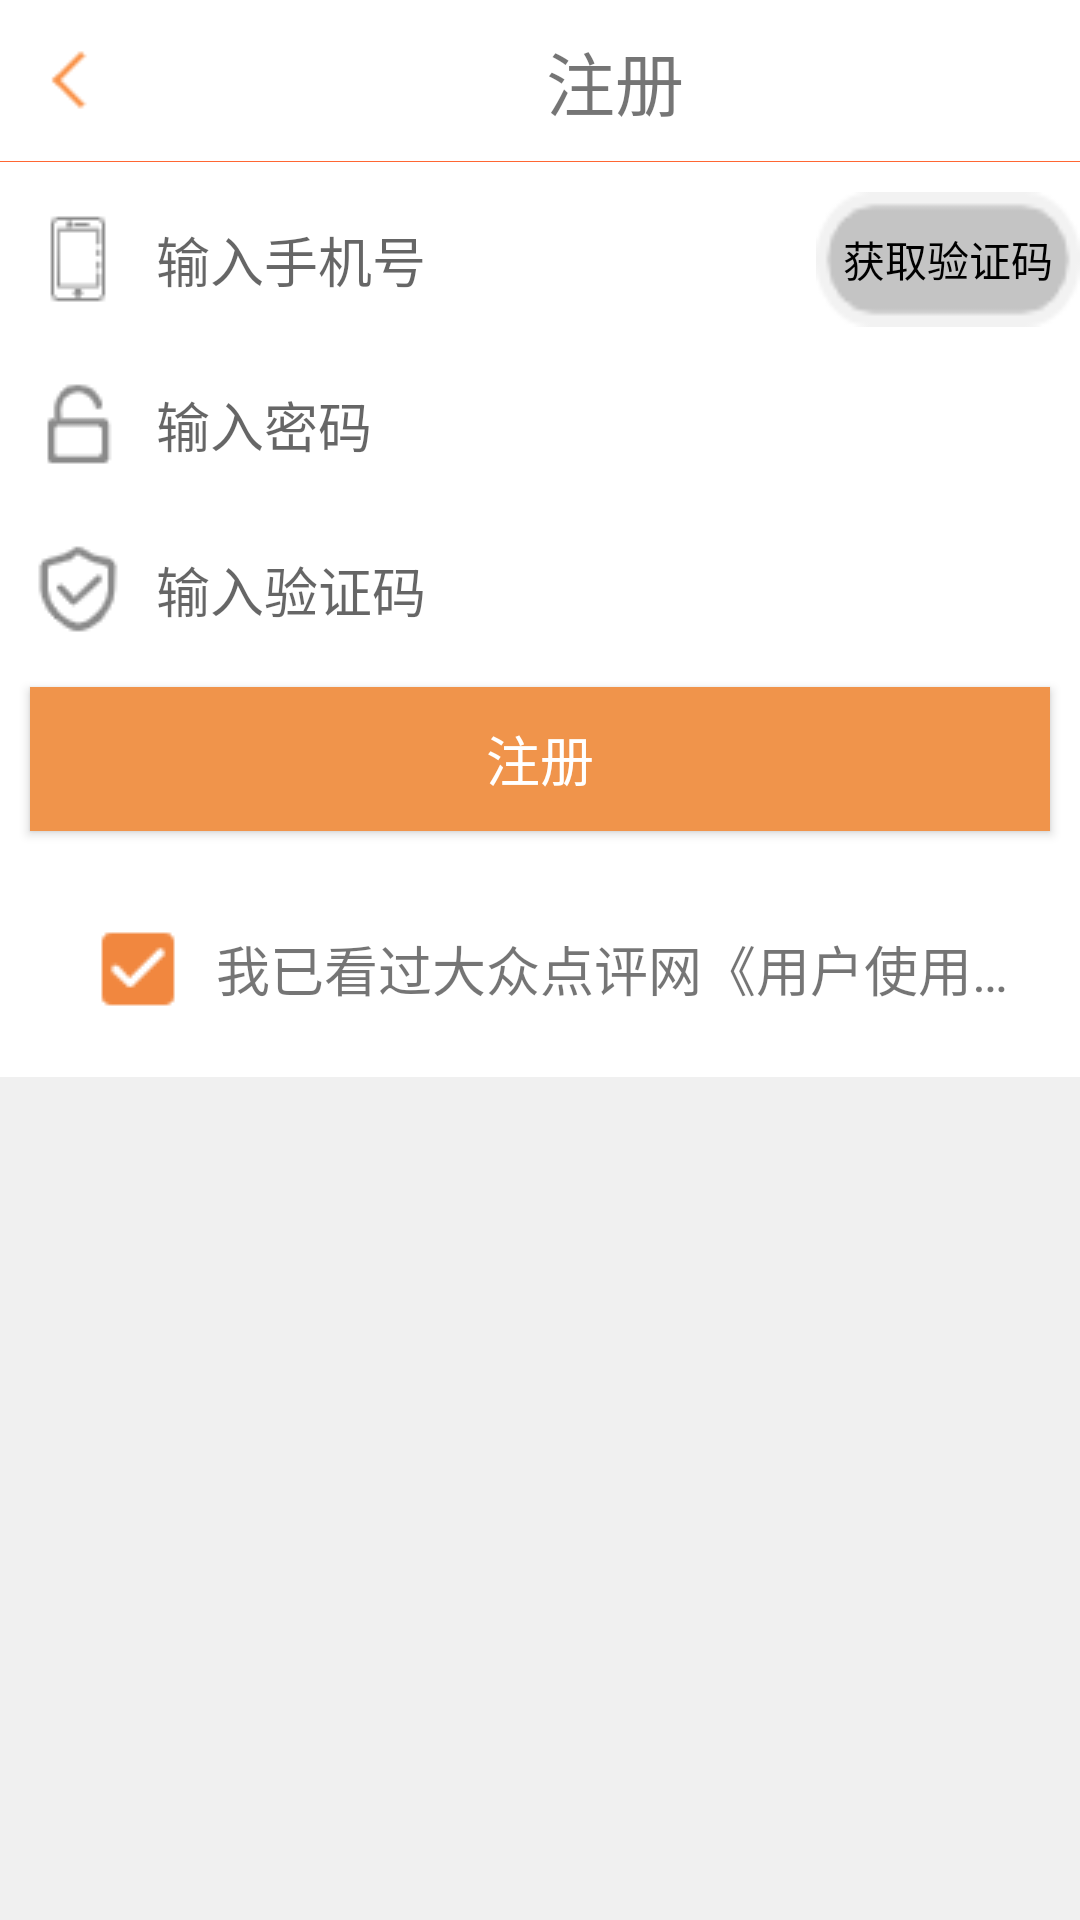

Produce the Android XML layout that renders to this screen, including the resource entries it uses.
<!-- AndroidManifest.xml: application theme AppTheme -->
<!-- res/layout/my_register_act.xml -->
<?xml version="1.0" encoding="utf-8"?>
<RelativeLayout xmlns:android="http://schemas.android.com/apk/res/android"
    android:layout_width="match_parent"
    android:layout_height="match_parent"
    android:orientation="vertical"
    android:background="@color/normal_bg_color">

    <LinearLayout
        android:id="@+id/register_layout"
        android:layout_width="match_parent"
        android:layout_height="wrap_content"
        android:orientation="vertical"
        android:background="@color/white">

        <LinearLayout
            android:layout_width="match_parent"
            android:layout_height="wrap_content"
            android:orientation="horizontal">

            <ImageView
                android:id="@+id/register_back"
                android:layout_width="50dp"
                android:layout_height="50dp"
                android:src="@drawable/icon_back"
                android:contentDescription="@null"
                android:layout_gravity="center_vertical"
                android:padding="@dimen/normal_space"/>
            <TextView
                android:layout_width="0dp"
                android:layout_height="wrap_content"
                android:layout_weight="1"
                android:gravity="center"
                android:text="注册"
                android:textSize="@dimen/title_text_size"
                android:padding="@dimen/normal_space"/>
        </LinearLayout>
        <TextView
            android:layout_width="match_parent"
            android:layout_height="1px"
            android:layout_marginBottom="@dimen/normal_space"
            android:background="@color/normal_orange_color"/>

        <LinearLayout
            android:layout_width="match_parent"
            android:layout_height="@dimen/normal_input_height"
            android:orientation="horizontal">

            <EditText
                android:id="@+id/register_phone"
                android:layout_width="0dp"
                android:layout_weight="1"
                android:layout_height="match_parent"
                android:layout_marginLeft="@dimen/normal_space"
                android:background="@null"
                android:hint="输入手机号"
                android:drawableLeft="@drawable/register_phone"
                android:drawablePadding="@dimen/normal_space"
                android:inputType="phone"
                android:singleLine="true"/>
            <Button
                android:id="@+id/register_get_checkpass"
                android:layout_width="wrap_content"
                android:layout_height="wrap_content"
                android:textColor="#000"
                android:background="@drawable/my_register_get_checkpass"
                android:text="获取验证码"
                android:layout_gravity="center_vertical"/>

        </LinearLayout>
        <EditText
            android:id="@+id/register_pass"
            android:layout_width="match_parent"
            android:layout_height="@dimen/normal_input_height"
            android:drawableLeft="@drawable/register_pass"
            android:drawablePadding="@dimen/normal_space"
            android:background="@null"
            android:hint="输入密码"
            android:singleLine="true"
            android:inputType="numberPassword"
            android:layout_marginTop="@dimen/normal_space"
            android:layout_marginLeft="@dimen/normal_space"/>
        <EditText
            android:id="@+id/register_code"
            android:layout_width="match_parent"
            android:layout_height="@dimen/normal_input_height"
            android:drawableLeft="@drawable/register_code"
            android:drawablePadding="@dimen/normal_space"
            android:background="@null"
            android:hint="输入验证码"
            android:singleLine="true"
            android:inputType="numberPassword"
            android:layout_marginTop="@dimen/normal_space"
            android:layout_marginLeft="@dimen/normal_space"/>

        <Button
            android:id="@+id/register_btn"
            android:layout_width="match_parent"
            android:layout_height="wrap_content"
            android:layout_margin="@dimen/normal_space"
            android:background="@color/my_btn_bg_color"
            android:padding="@dimen/little_space"
            android:text="注册"
            android:textColor="@color/white"
            android:textSize="@dimen/title_size_default" />

        <RelativeLayout
            android:layout_width="match_parent"
            android:layout_height="wrap_content"
            android:layout_alignParentBottom="true"
            android:padding="@dimen/big_space"
            android:paddingBottom="@dimen/big_space">

            <CheckBox
                android:id="@+id/register_info"
                android:layout_width="wrap_content"
                android:layout_height="wrap_content"
                android:button="@drawable/register_check"
                android:layout_marginLeft="@dimen/normal_space"
                android:checked="true"
                android:textSize="16sp"/>
            <TextView
                android:layout_width="wrap_content"
                android:layout_height="wrap_content"
                android:layout_toRightOf="@id/register_info"
                android:layout_alignTop="@id/register_info"
                android:layout_alignBottom="@id/register_info"
                android:paddingLeft="@dimen/normal_space"
                android:gravity="center_vertical"
                android:singleLine="true"
                android:textSize="@dimen/title_size_default"
                android:text="我已看过大众点评网《用户使用协议》"/>
        </RelativeLayout>
    </LinearLayout>
</RelativeLayout>
<!-- resources referenced by this layout -->
<resources>
  <color name="my_btn_bg_color">#f0944b</color>
  <color name="normal_bg_color">#f0f0f0</color>
  <color name="normal_orange_color">#FF6633</color>
  <color name="white">#FFFFFF</color>
  <dimen name="big_space">20dp</dimen>
  <dimen name="little_space">5dp</dimen>
  <dimen name="normal_input_height">45dp</dimen>
  <dimen name="normal_space">10dp</dimen>
  <dimen name="title_size_default">18sp</dimen>
  <dimen name="title_text_size">23sp</dimen>
  <!-- drawable icon_back: png bitmap (drawable, 390 bytes) -->
  <!-- drawable my_register_get_checkpass (drawable) -->
  <?xml version="1.0" encoding="utf-8"?>
  <selector xmlns:android="http://schemas.android.com/apk/res/android">
      <item android:state_checked="true" android:drawable="@drawable/btn_light_press"/>
      <item android:drawable="@drawable/btn_light_normal"/>
  </selector>
  <!-- drawable register_check: png bitmap (drawable, 499 bytes) -->
  <!-- drawable register_code: png bitmap (drawable, 1120 bytes) -->
  <!-- drawable register_pass: png bitmap (drawable, 583 bytes) -->
  <!-- drawable register_phone: png bitmap (drawable, 533 bytes) -->
  <style name="AppTheme" parent="Theme.AppCompat.Light.NoActionBar">
          
  
  
  
      </style>
  <!-- drawable btn_light_press: png bitmap (drawable, 827 bytes) -->
  <!-- drawable btn_light_normal: png bitmap (drawable, 823 bytes) -->
</resources>
